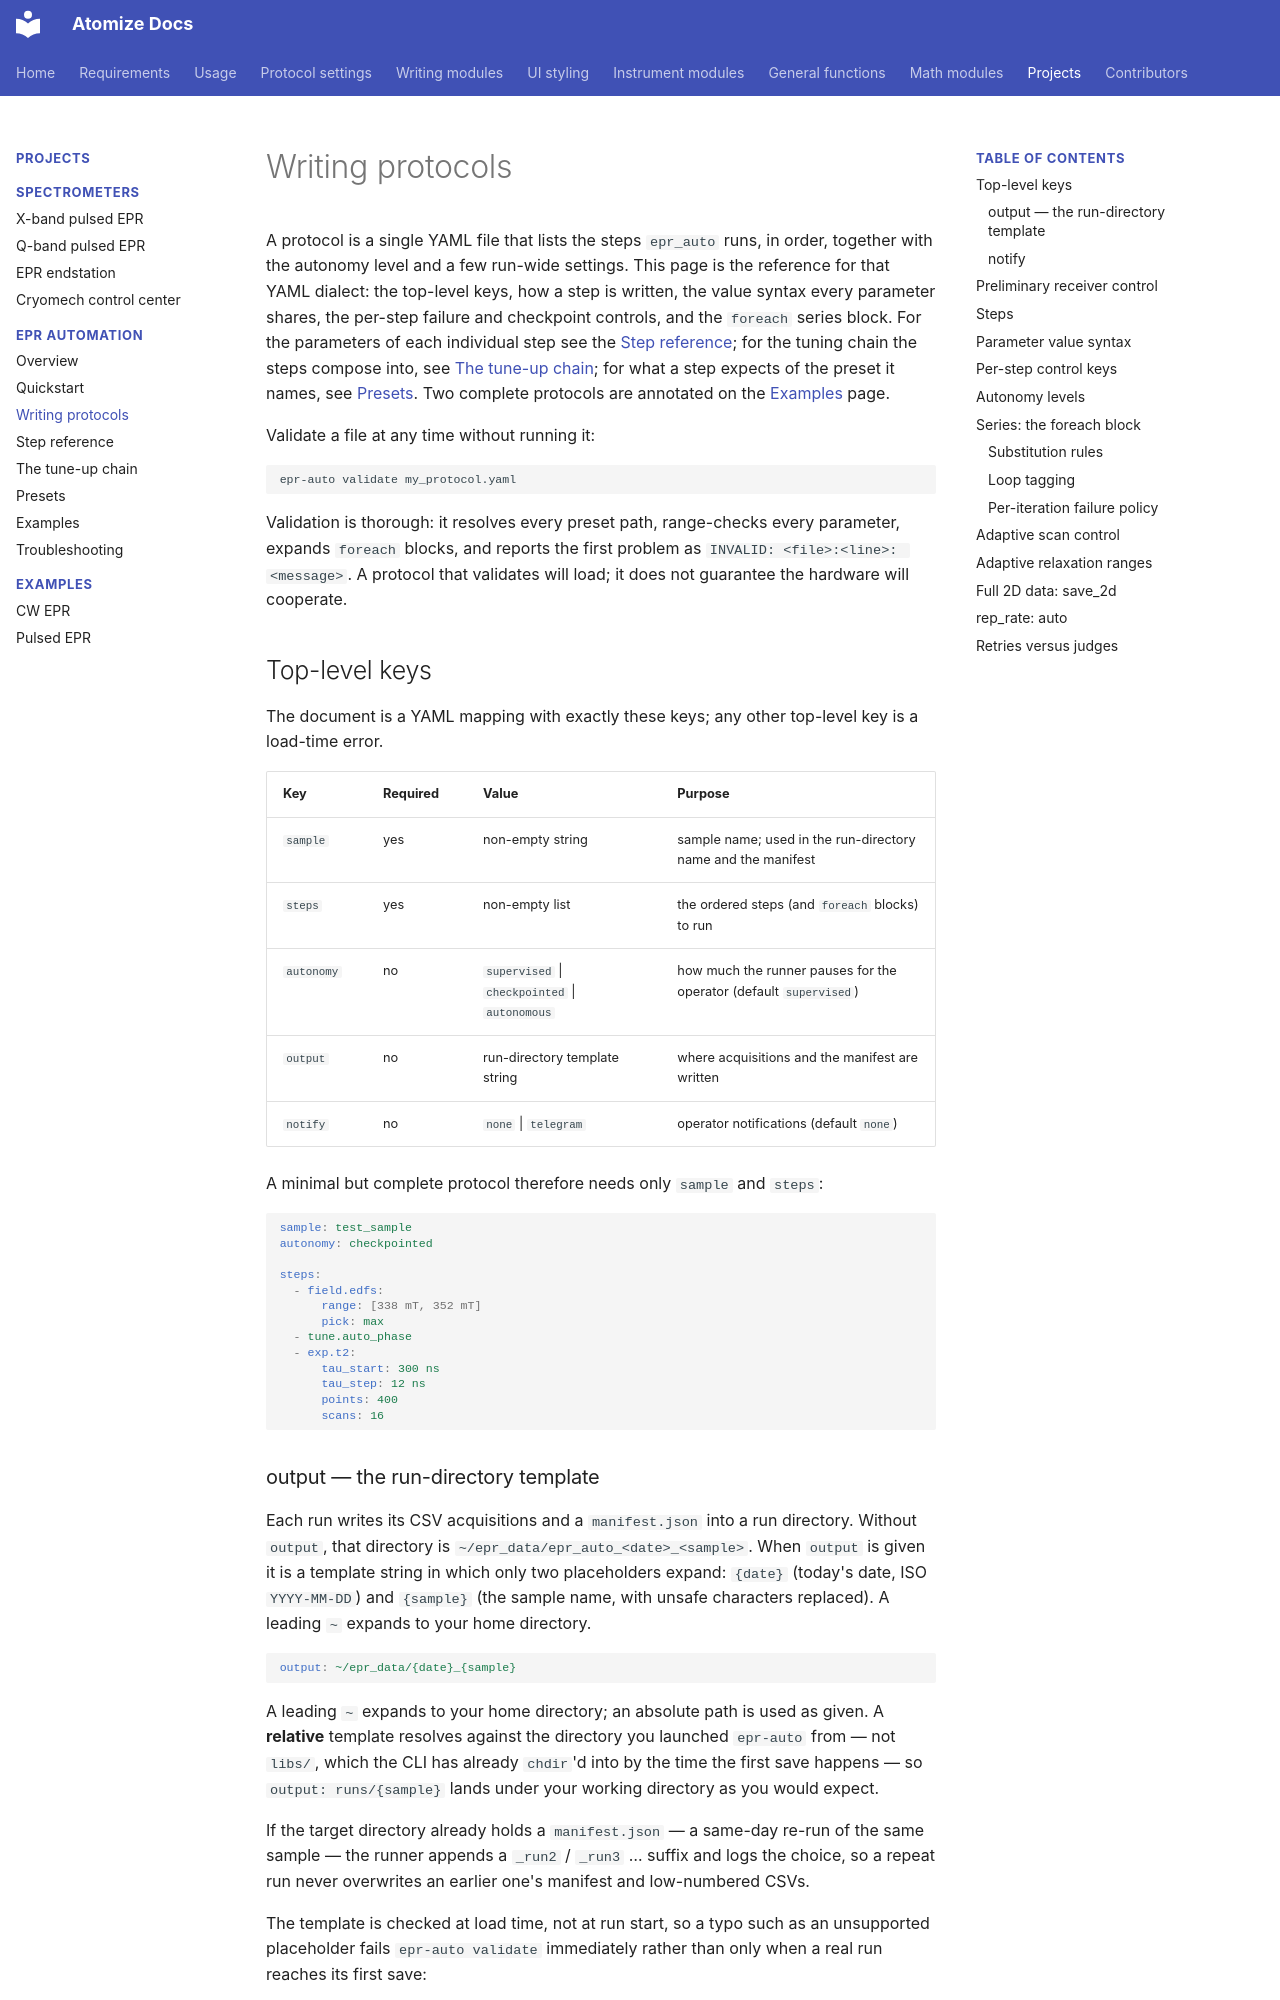

repository: Anatoly1010/atomize_docs · page: projects/epr_auto/protocols/index.html · generator: mkdocs

# Writing protocols

A protocol is a single YAML file that lists the steps `epr_auto` runs, in
order, together with the autonomy level and a few run-wide settings. This
page is the reference for that YAML dialect: the top-level keys, how a step
is written, the value syntax every parameter shares, the per-step failure
and checkpoint controls, and the `foreach` series block. For the parameters
of each individual step see the [Step reference](steps.md); for the tuning
chain the steps compose into, see [The tune-up chain](tuning.md); for what a
step expects of the preset it names, see [Presets](presets.md). Two complete
protocols are annotated on the [Examples](examples.md) page.

Validate a file at any time without running it:

```bash
epr-auto validate my_protocol.yaml
```

Validation is thorough: it resolves every preset path, range-checks every
parameter, expands `foreach` blocks, and reports the first problem as
`INVALID: <file>:<line>: <message>`. A protocol that validates will load; it
does not guarantee the hardware will cooperate.

## Top-level keys

The document is a YAML mapping with exactly these keys; any other top-level
key is a load-time error.

| Key | Required | Value | Purpose |
| --- | --- | --- | --- |
| `sample` | yes | non-empty string | sample name; used in the run-directory name and the manifest |
| `steps` | yes | non-empty list | the ordered steps (and `foreach` blocks) to run |
| `autonomy` | no | `supervised` \| `checkpointed` \| `autonomous` | how much the runner pauses for the operator (default `supervised`) |
| `output` | no | run-directory template string | where acquisitions and the manifest are written |
| `notify` | no | `none` \| `telegram` | operator notifications (default `none`) |

A minimal but complete protocol therefore needs only `sample` and `steps`:

```yaml
sample: test_sample
autonomy: checkpointed

steps:
  - field.edfs:
      range: [338 mT, 352 mT]
      pick: max
  - tune.auto_phase
  - exp.t2:
      tau_start: 300 ns
      tau_step: 12 ns
      points: 400
      scans: 16
```

### output — the run-directory template

Each run writes its CSV acquisitions and a `manifest.json` into a run
directory. Without `output`, that directory is
`~/epr_data/epr_auto_<date>_<sample>`. When `output` is given it is a
template string in which only two placeholders expand: `{date}` (today's
date, ISO `YYYY-MM-DD`) and `{sample}` (the sample name, with unsafe
characters replaced). A leading `~` expands to your home directory.

```yaml
output: ~/epr_data/{date}_{sample}
```

A leading `~` expands to your home directory; an absolute path is used as
given. A **relative** template resolves against the directory you launched
`epr-auto` from — not `libs/`, which the CLI has already `chdir`'d into by the
time the first save happens — so `output: runs/{sample}` lands under your
working directory as you would expect.

If the target directory already holds a `manifest.json` — a same-day re-run
of the same sample — the runner appends a `_run2` / `_run3` … suffix and logs
the choice, so a repeat run never overwrites an earlier one's manifest and
low-numbered CSVs.

The template is checked at load time, not at run start, so a typo such as an
unsupported placeholder fails `epr-auto validate` immediately rather than
only when a real run reaches its first save:

```text
INVALID: my_protocol.yaml:4: 'output' template: only {date} and {sample}
placeholders are supported ('run')
```

### notify

`notify: telegram` sends operator notifications — checkpoints
auto-approved in autonomous mode, skipped and failed steps, and the
run's finish or abort — through
[`general.bot_message`](../../functions/general_functions/general_functions.md),
which needs a bot token and chat id in `main_config.ini` (see the
[configuration section of the usage page](../../usage.md)). The default
`none` logs the same messages to the terminal only. Notifications never fire in a dry-run and a
notification failure never takes down a run.
